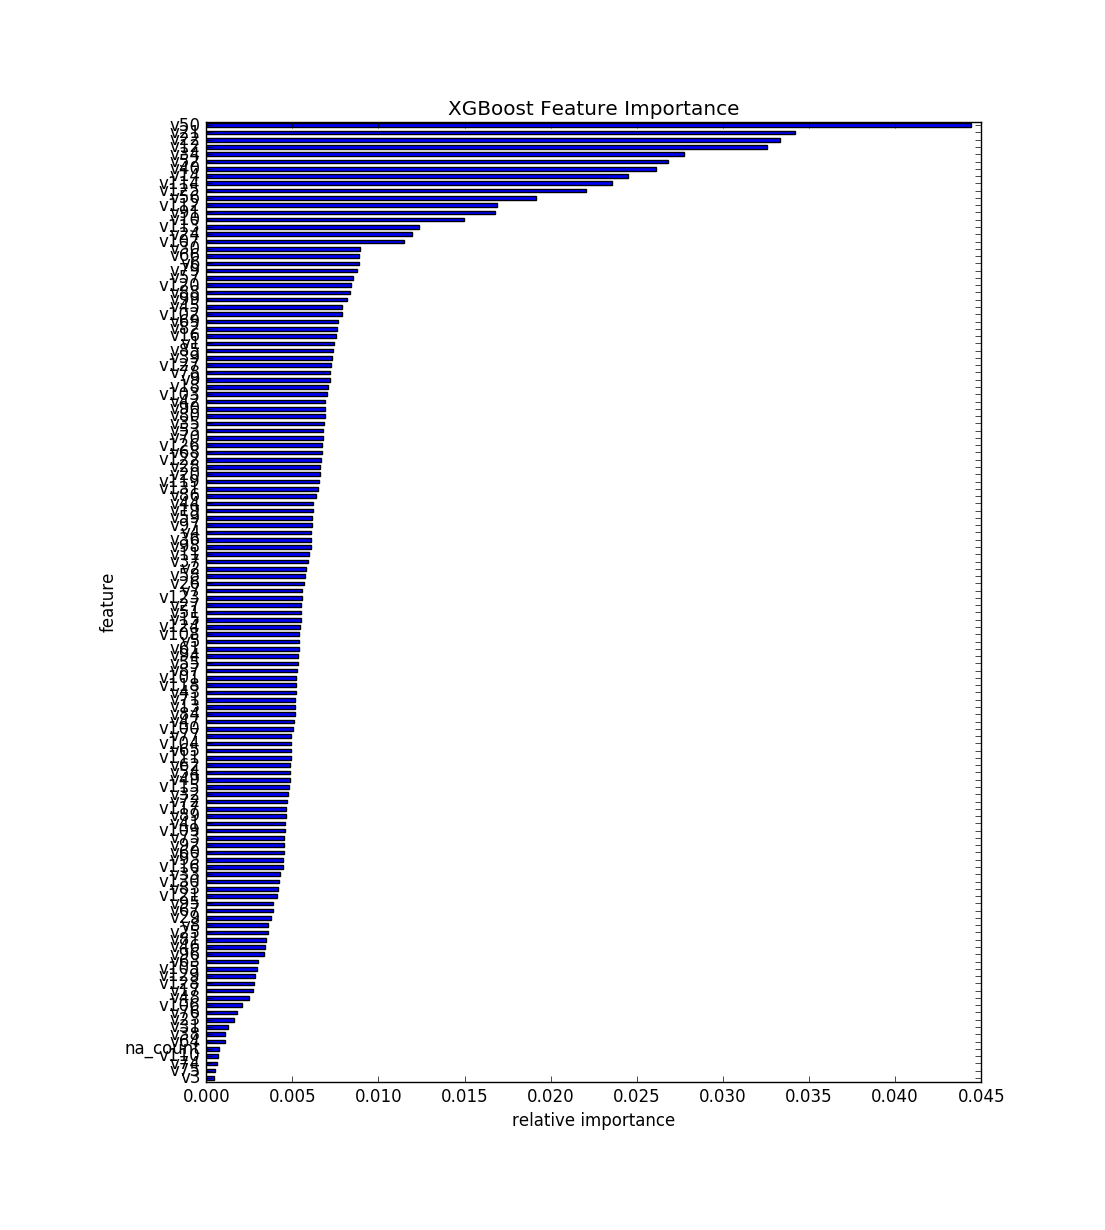

Data behind this chart, as committed beside it:
, feature, fscore
0, v3, 0.0004615
1, v75, 0.0004887
2, v74, 0.0006244
3, v110, 0.0006787
4, na_count, 0.0007602
5, v64, 0.001086
6, v38, 0.001113
7, v31, 0.001276
8, v23, 0.001602
9, v76, 0.001792
10, v106, 0.002063
11, v48, 0.002498
12, v17, 0.002715
13, v128, 0.002769
14, v129, 0.002851
15, v105, 0.002932
16, v63, 0.003014
17, v96, 0.003366
18, v46, 0.003421
19, v81, 0.003448
20, v25, 0.003556
21, v8, 0.003611
22, v29, 0.003774
23, v67, 0.003882
24, v95, 0.003882
25, v121, 0.004127
26, v83, 0.004154
27, v130, 0.004235
28, v33, 0.00429
29, v116, 0.004452
30, v93, 0.004452
31, v60, 0.004534
32, v92, 0.004534
33, v73, 0.004534
34, v109, 0.004561
35, v41, 0.004588
36, v89, 0.004615
37, v117, 0.004642
38, v72, 0.00467
39, v32, 0.004751
40, v115, 0.004778
41, v49, 0.00486
42, v54, 0.00486
43, v62, 0.004887
44, v111, 0.004914
45, v65, 0.004914
46, v104, 0.004914
47, v77, 0.004941
48, v100, 0.00505
49, v47, 0.005104
50, v84, 0.005131
51, v13, 0.005158
52, v71, 0.005158
53, v43, 0.005185
54, v118, 0.005213
55, v101, 0.00524
56, v87, 0.005267
57, v55, 0.005321
58, v94, 0.005348
59, v61, 0.005375
... 72 more rows
